Labelled photos from "processed_esp32cam", an image-classification folder in Buddhadeb-ss/TinyCV-ESP32-CAM. The possible labels are: background, cream container, earbuds case, glue stick, microcontroller board, mouse.

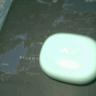
Label: earbuds case

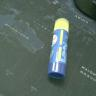
Label: glue stick

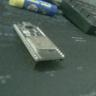
Label: microcontroller board

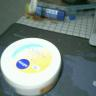
Label: cream container

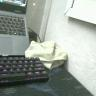
Label: background

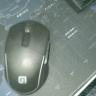
Label: mouse
